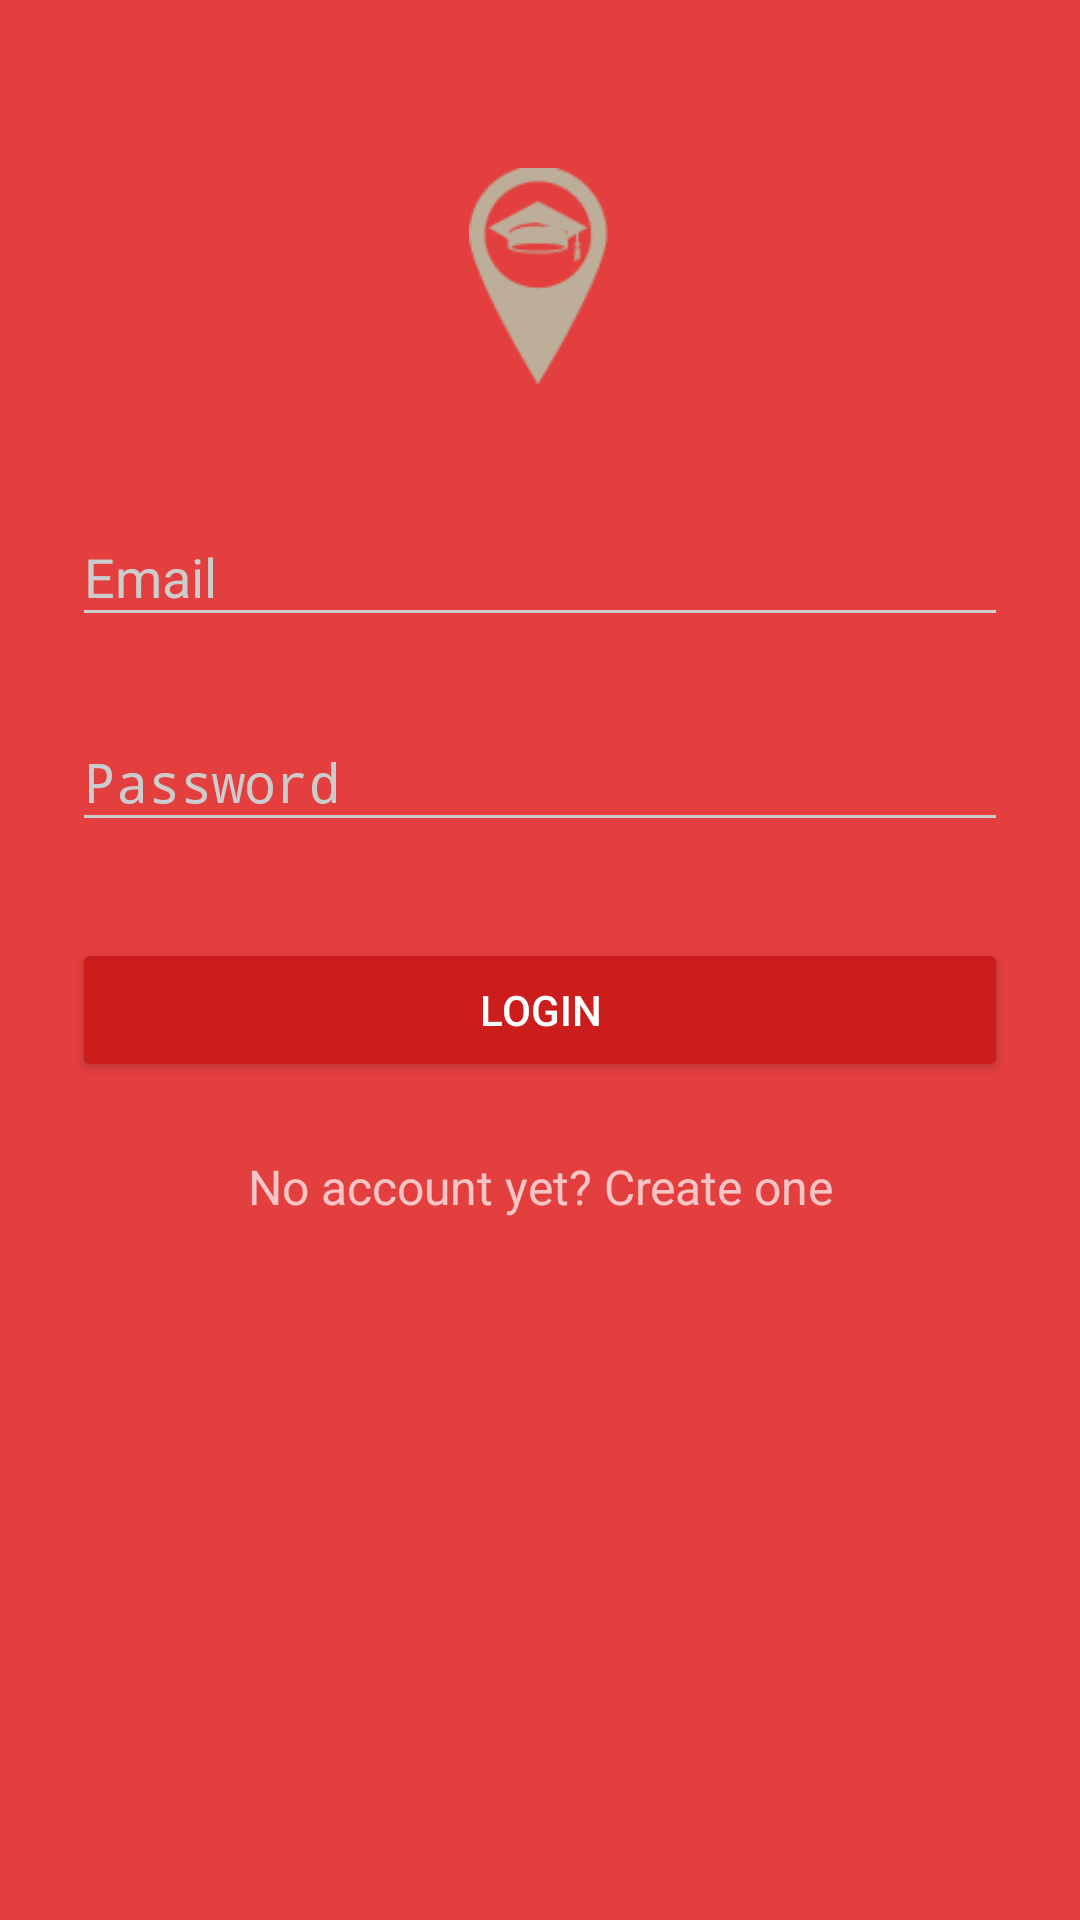

Write the Android layout XML for this screen, with the resource values it uses.
<!-- AndroidManifest.xml: activity theme AppTheme.Dark -->
<!-- res/layout/activity_login.xml -->
<?xml version="1.0" encoding="utf-8"?>
<ScrollView xmlns:android="http://schemas.android.com/apk/res/android"
    android:layout_width="fill_parent"
    android:layout_height="fill_parent"
    android:fitsSystemWindows="true">

    <LinearLayout
        android:orientation="vertical"
        android:layout_width="match_parent"
        android:layout_height="wrap_content"
        android:paddingTop="56dp"
        android:paddingLeft="24dp"
        android:paddingRight="24dp">

        <ImageView android:src="@drawable/logoacikkahve"
            android:layout_width="wrap_content"
            android:layout_height="72dp"
            android:layout_marginBottom="24dp"
            android:layout_gravity="center_horizontal" />

        
        <android.support.design.widget.TextInputLayout
            android:layout_width="match_parent"
            android:layout_height="wrap_content"
            android:layout_marginTop="8dp"
            android:layout_marginBottom="8dp">
            <EditText android:id="@+id/input_email"
                android:layout_width="match_parent"
                android:layout_height="wrap_content"
                android:inputType="textEmailAddress"
                android:hint="Email" />
        </android.support.design.widget.TextInputLayout>

        
        <android.support.design.widget.TextInputLayout
            android:layout_width="match_parent"
            android:layout_height="wrap_content"
            android:layout_marginTop="8dp"
            android:layout_marginBottom="8dp">
            <EditText android:id="@+id/input_password"
                android:layout_width="match_parent"
                android:layout_height="wrap_content"
                android:inputType="textPassword"
                android:hint="Password"/>
        </android.support.design.widget.TextInputLayout>

        <android.support.v7.widget.AppCompatButton
            android:id="@+id/btn_login"
            android:layout_width="fill_parent"
            android:layout_height="wrap_content"
            android:layout_marginTop="24dp"
            android:layout_marginBottom="24dp"
            android:padding="12dp"
            android:text="Login"/>

        <TextView android:id="@+id/link_signup"
            android:layout_width="fill_parent"
            android:layout_height="wrap_content"
            android:layout_marginBottom="24dp"
            android:text="No account yet? Create one"
            android:gravity="center"
            android:textSize="16dip"/>

    </LinearLayout>

</ScrollView>
<!-- resources referenced by this layout -->
<resources>
  <!-- drawable logoacikkahve: png bitmap (drawable, 2549 bytes) -->
  <style name="AppTheme.Dark" parent="Theme.AppCompat.NoActionBar">
          <item name="colorPrimary">@color/primary</item>
          <item name="colorPrimaryDark">@color/primary_dark</item>
          <item name="colorAccent">@color/accent</item>
  
          <item name="windowActionBar">false</item>
          <item name="windowNoTitle">true</item>
  
          <item name="android:windowBackground">@color/primary</item>
  
          <item name="colorControlNormal">@color/iron</item>
          <item name="colorControlActivated">@color/white</item>
          <item name="colorControlHighlight">@color/white</item>
          <item name="android:textColorHint">@color/iron</item>
  
          <item name="colorButtonNormal">@color/primary_darker</item>
      </style>
  <color name="primary">#E43F3F</color>
  <color name="primary_dark">#E12929</color>
  <color name="accent">#FFFFFF</color>
  <color name="iron">#CCCCCC</color>
  <color name="white">#FFFFFF</color>
  <color name="primary_darker">#CC1D1D</color>
</resources>
